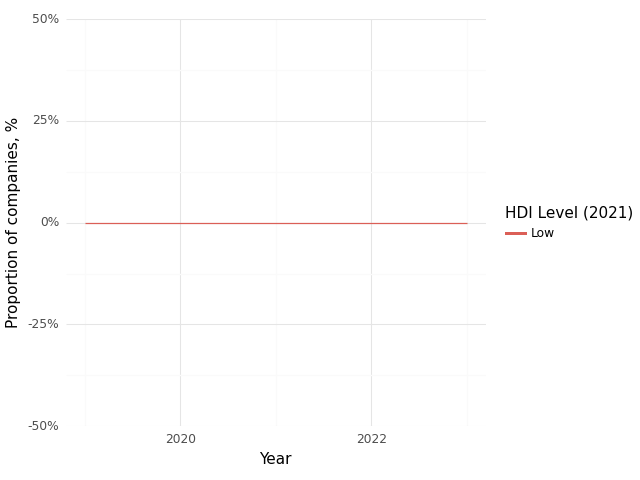

Data behind this chart, as committed beside it:
, Year, HDI Level (2021), Climate, Health, Intersection
0, 2019, Low, 0.0, 1.0, 0.0
1, 2023, Low, 1.0, 1.0, 0.0
